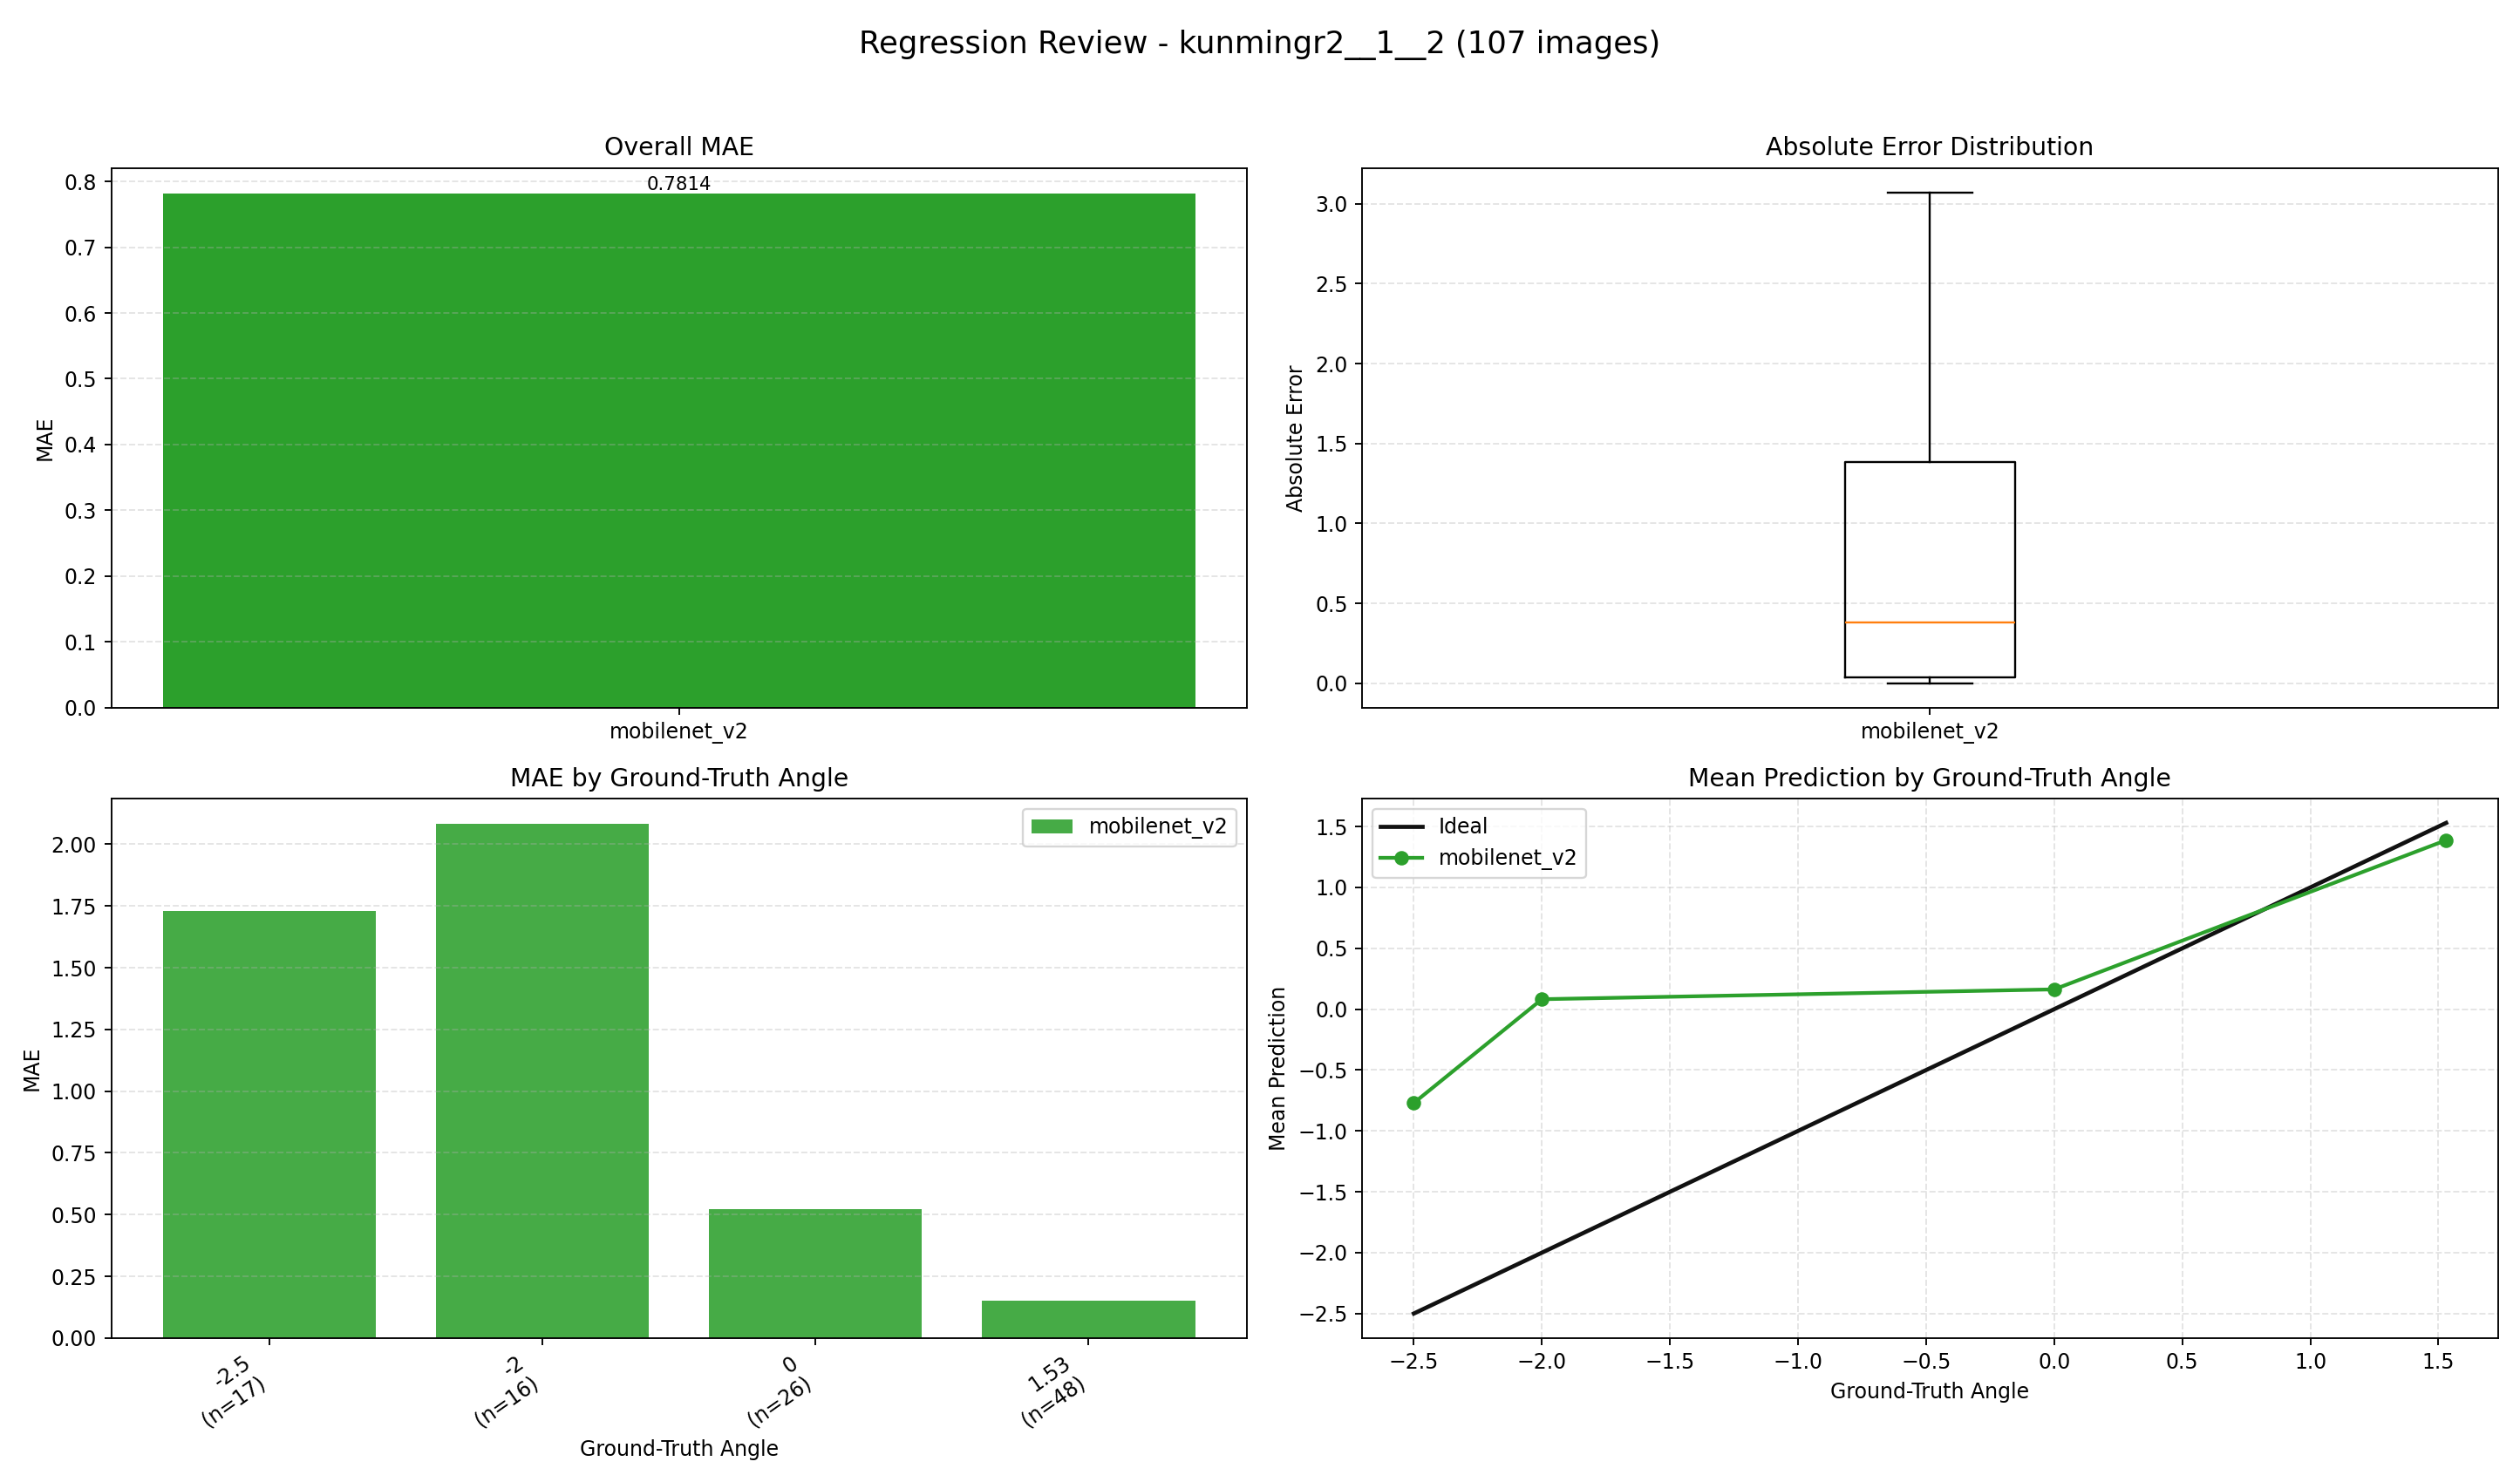

The table this chart was drawn from, first rows:
index, image, groundTruth, mobilenet_v2, mobilenet_v2_abs_error
0, E:\桌面\kunmingr2\kunmingr2\1\2\0_0.0000.j…, 0.0, 0.2251, 0.2251
1, E:\桌面\kunmingr2\kunmingr2\1\2\1_0.0000.j…, 0.0, 0.3827, 0.3827
2, E:\桌面\kunmingr2\kunmingr2\1\2\2_0.0000.j…, 0.0, 0.228, 0.228
3, E:\桌面\kunmingr2\kunmingr2\1\2\3_0.0000.j…, 0.0, 0.2415, 0.2415
4, E:\桌面\kunmingr2\kunmingr2\1\2\4_0.0000.j…, 0.0, 0.1102, 0.1102
5, E:\桌面\kunmingr2\kunmingr2\1\2\5_0.0000.j…, 0.0, -0.2103, 0.2103
6, E:\桌面\kunmingr2\kunmingr2\1\2\6_0.0000.j…, 0.0, -0.2905, 0.2905
7, E:\桌面\kunmingr2\kunmingr2\1\2\7_0.0000.j…, 0.0, -0.1539, 0.1539
8, E:\桌面\kunmingr2\kunmingr2\1\2\8_0.0000.j…, 0.0, -0.074, 0.074
9, E:\桌面\kunmingr2\kunmingr2\1\2\9_0.0000.j…, 0.0, -0.05121, 0.05121
10, E:\桌面\kunmingr2\kunmingr2\1\2\10_-2.5000…, -2.5, -0.02306, 2.477
11, E:\桌面\kunmingr2\kunmingr2\1\2\11_-2.5000…, -2.5, -0.2435, 2.257
12, E:\桌面\kunmingr2\kunmingr2\1\2\12_-2.5000…, -2.5, -0.1582, 2.342
13, E:\桌面\kunmingr2\kunmingr2\1\2\13_-2.5000…, -2.5, 0.08392, 2.584
14, E:\桌面\kunmingr2\kunmingr2\1\2\14_-2.5000…, -2.5, -0.02601, 2.474
15, E:\桌面\kunmingr2\kunmingr2\1\2\15_-2.5000…, -2.5, -1.272, 1.228
16, E:\桌面\kunmingr2\kunmingr2\1\2\16_-2.5000…, -2.5, -1.408, 1.092
17, E:\桌面\kunmingr2\kunmingr2\1\2\17_-2.5000…, -2.5, -1.45, 1.05
18, E:\桌面\kunmingr2\kunmingr2\1\2\18_-2.5000…, -2.5, -1.151, 1.349
19, E:\桌面\kunmingr2\kunmingr2\1\2\19_-2.5000…, -2.5, -1.117, 1.383
20, E:\桌面\kunmingr2\kunmingr2\1\2\20_-2.5000…, -2.5, -1.502, 0.9981
21, E:\桌面\kunmingr2\kunmingr2\1\2\21_-2.5000…, -2.5, -1.307, 1.193
22, E:\桌面\kunmingr2\kunmingr2\1\2\22_-2.5000…, -2.5, -0.8892, 1.611
23, E:\桌面\kunmingr2\kunmingr2\1\2\23_-2.5000…, -2.5, -0.594, 1.906
24, E:\桌面\kunmingr2\kunmingr2\1\2\24_-2.5000…, -2.5, -0.1765, 2.323
25, E:\桌面\kunmingr2\kunmingr2\1\2\25_-2.5000…, -2.5, -0.8758, 1.624
26, E:\桌面\kunmingr2\kunmingr2\1\2\26_-2.5000…, -2.5, -0.987, 1.513
27, E:\桌面\kunmingr2\kunmingr2\1\2\27_0.0000.…, 0.0, 0.6877, 0.6877
28, E:\桌面\kunmingr2\kunmingr2\1\2\28_0.0000.…, 0.0, 1.525, 1.525
29, E:\桌面\kunmingr2\kunmingr2\1\2\29_0.0000.…, 0.0, 1.533, 1.533
30, E:\桌面\kunmingr2\kunmingr2\1\2\30_1.5300.…, 1.53, 1.509, 0.02116
31, E:\桌面\kunmingr2\kunmingr2\1\2\31_1.5300.…, 1.53, 1.467, 0.06347
32, E:\桌面\kunmingr2\kunmingr2\1\2\32_1.5300.…, 1.53, 1.515, 0.01512
33, E:\桌面\kunmingr2\kunmingr2\1\2\33_1.5300.…, 1.53, 1.507, 0.0231
34, E:\桌面\kunmingr2\kunmingr2\1\2\34_1.5300.…, 1.53, 1.487, 0.0431
35, E:\桌面\kunmingr2\kunmingr2\1\2\35_1.5300.…, 1.53, 1.548, 0.01768
36, E:\桌面\kunmingr2\kunmingr2\1\2\36_1.5300.…, 1.53, 1.526, 0.003683
37, E:\桌面\kunmingr2\kunmingr2\1\2\37_1.5300.…, 1.53, 1.54, 0.009857
38, E:\桌面\kunmingr2\kunmingr2\1\2\38_1.5300.…, 1.53, 1.477, 0.05279
39, E:\桌面\kunmingr2\kunmingr2\1\2\39_1.5300.…, 1.53, 1.551, 0.02065
40, E:\桌面\kunmingr2\kunmingr2\1\2\40_1.5300.…, 1.53, 1.543, 0.01262
41, E:\桌面\kunmingr2\kunmingr2\1\2\41_1.5300.…, 1.53, 1.517, 0.01287
42, E:\桌面\kunmingr2\kunmingr2\1\2\42_1.5300.…, 1.53, 1.523, 0.006784
43, E:\桌面\kunmingr2\kunmingr2\1\2\43_1.5300.…, 1.53, 1.55, 0.02015
44, E:\桌面\kunmingr2\kunmingr2\1\2\44_1.5300.…, 1.53, 1.556, 0.02603
45, E:\桌面\kunmingr2\kunmingr2\1\2\45_1.5300.…, 1.53, 1.537, 0.007134
46, E:\桌面\kunmingr2\kunmingr2\1\2\46_1.5300.…, 1.53, 1.552, 0.0225
47, E:\桌面\kunmingr2\kunmingr2\1\2\47_1.5300.…, 1.53, 1.579, 0.04869
48, E:\桌面\kunmingr2\kunmingr2\1\2\48_1.5300.…, 1.53, 1.567, 0.03741
49, E:\桌面\kunmingr2\kunmingr2\1\2\49_1.5300.…, 1.53, 1.528, 0.001519
50, E:\桌面\kunmingr2\kunmingr2\1\2\50_1.5300.…, 1.53, 1.543, 0.01265
51, E:\桌面\kunmingr2\kunmingr2\1\2\51_1.5300.…, 1.53, 1.506, 0.02398
52, E:\桌面\kunmingr2\kunmingr2\1\2\52_1.5300.…, 1.53, 1.54, 0.01048
53, E:\桌面\kunmingr2\kunmingr2\1\2\53_1.5300.…, 1.53, 1.529, 0.0006181
54, E:\桌面\kunmingr2\kunmingr2\1\2\54_1.5300.…, 1.53, 1.502, 0.02811
55, E:\桌面\kunmingr2\kunmingr2\1\2\55_1.5300.…, 1.53, 1.527, 0.002513
56, E:\桌面\kunmingr2\kunmingr2\1\2\56_1.5300.…, 1.53, 1.52, 0.01006
57, E:\桌面\kunmingr2\kunmingr2\1\2\57_1.5300.…, 1.53, 1.535, 0.004749
58, E:\桌面\kunmingr2\kunmingr2\1\2\58_1.5300.…, 1.53, 1.473, 0.05656
59, E:\桌面\kunmingr2\kunmingr2\1\2\59_1.5300.…, 1.53, 1.477, 0.05332
... 47 more rows
